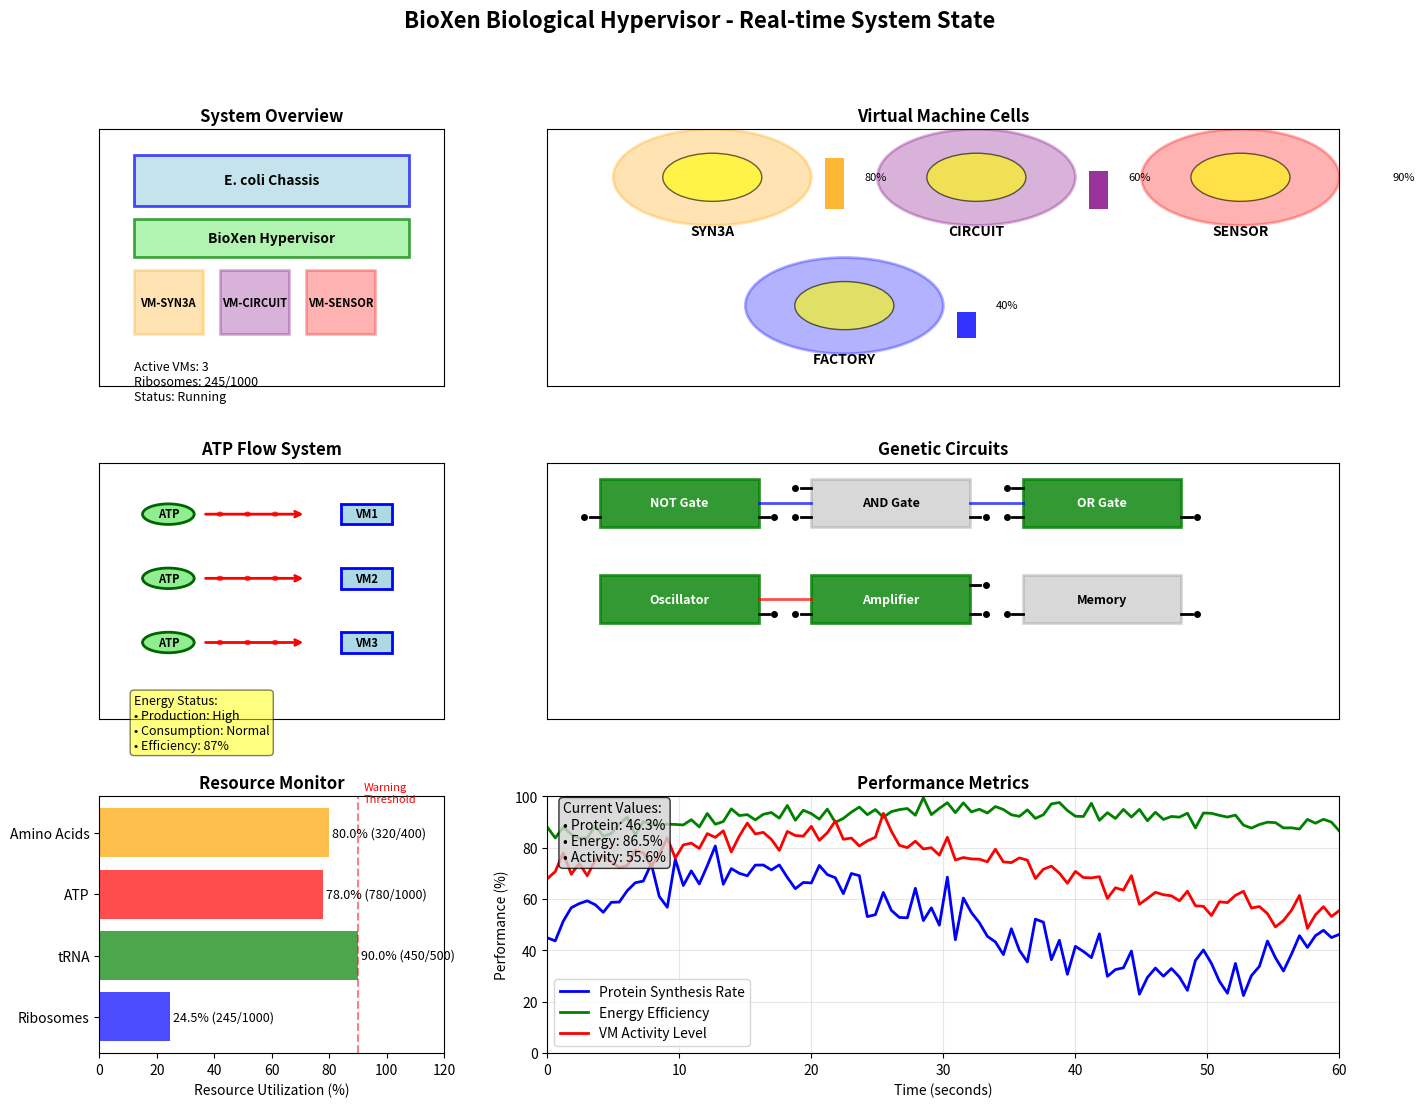

The matplotlib source for this figure:
#!/usr/bin/env python3
"""
BioXen Visualization PNG Generator
Generates comprehensive biological system diagrams as PNG files for headless systems
"""

import matplotlib.pyplot as plt
import matplotlib.patches as patches
import numpy as np
import json
import os
from datetime import datetime

def create_comprehensive_biovis():
    """Create a comprehensive biological visualization similar to Love2D but as static PNG"""
    
    # Create figure with subplots
    fig = plt.figure(figsize=(16, 12))
    fig.suptitle('BioXen Biological Hypervisor - Real-time System State', fontsize=16, fontweight='bold')
    
    # Create grid layout
    gs = fig.add_gridspec(3, 3, hspace=0.3, wspace=0.3)
    
    # 1. System Overview (top left)
    ax1 = fig.add_subplot(gs[0, 0])
    create_system_overview(ax1)
    
    # 2. VM Cells Grid (top center and right)
    ax2 = fig.add_subplot(gs[0, 1:])
    create_vm_cells_grid(ax2)
    
    # 3. ATP Flow System (middle left)
    ax3 = fig.add_subplot(gs[1, 0])
    create_atp_flow_system(ax3)
    
    # 4. Genetic Circuits (middle center and right)
    ax4 = fig.add_subplot(gs[1, 1:])
    create_genetic_circuits(ax4)
    
    # 5. Resource Monitor (bottom left)
    ax5 = fig.add_subplot(gs[2, 0])
    create_resource_monitor(ax5)
    
    # 6. Performance Metrics (bottom center and right)
    ax6 = fig.add_subplot(gs[2, 1:])
    create_performance_metrics(ax6)
    
    # Save with timestamp
    timestamp = datetime.now().strftime("%Y%m%d_%H%M%S")
    filename = f"bioxen_biovis_{timestamp}.png"
    plt.savefig(filename, dpi=300, bbox_inches='tight', facecolor='white')
    print(f"✅ Biological visualization saved as: {filename}")
    
    return filename

def create_system_overview(ax):
    """Create system overview panel"""
    ax.set_title("System Overview", fontweight='bold')
    ax.set_xlim(0, 10)
    ax.set_ylim(0, 10)
    
    # Chassis representation
    chassis = patches.Rectangle((1, 7), 8, 2, linewidth=2, edgecolor='blue', facecolor='lightblue', alpha=0.7)
    ax.add_patch(chassis)
    ax.text(5, 8, 'E. coli Chassis', ha='center', va='center', fontweight='bold')
    
    # Hypervisor layer
    hypervisor = patches.Rectangle((1, 5), 8, 1.5, linewidth=2, edgecolor='green', facecolor='lightgreen', alpha=0.7)
    ax.add_patch(hypervisor)
    ax.text(5, 5.75, 'BioXen Hypervisor', ha='center', va='center', fontweight='bold')
    
    # VM instances
    vm_colors = ['orange', 'purple', 'red']
    vm_names = ['VM-SYN3A', 'VM-CIRCUIT', 'VM-SENSOR']
    for i, (color, name) in enumerate(zip(vm_colors, vm_names)):
        vm = patches.Rectangle((1 + i*2.5, 2), 2, 2.5, linewidth=2, edgecolor=color, facecolor=color, alpha=0.3)
        ax.add_patch(vm)
        ax.text(2 + i*2.5, 3.25, name, ha='center', va='center', fontsize=8, fontweight='bold')
    
    # System stats
    ax.text(1, 1, f"Active VMs: 3\nRibosomes: 245/1000\nStatus: Running", fontsize=9, verticalalignment='top')
    
    ax.set_xticks([])
    ax.set_yticks([])

def create_vm_cells_grid(ax):
    """Create VM cells visualization"""
    ax.set_title("Virtual Machine Cells", fontweight='bold')
    ax.set_xlim(0, 12)
    ax.set_ylim(0, 8)
    
    # VM cell data
    vms = [
        {"name": "SYN3A", "pos": (1, 5), "size": 3, "color": "orange", "activity": 0.8},
        {"name": "CIRCUIT", "pos": (5, 5), "size": 3, "color": "purple", "activity": 0.6},
        {"name": "SENSOR", "pos": (9, 5), "size": 3, "color": "red", "activity": 0.9},
        {"name": "FACTORY", "pos": (3, 1), "size": 3, "color": "blue", "activity": 0.4}
    ]
    
    for vm in vms:
        x, y = vm["pos"]
        size = vm["size"]
        
        # Cell membrane
        cell = patches.Circle((x + size/2, y + size/2), size/2, 
                             linewidth=2, edgecolor=vm["color"], facecolor=vm["color"], alpha=0.3)
        ax.add_patch(cell)
        
        # Nucleus
        nucleus = patches.Circle((x + size/2, y + size/2), size/4, 
                               linewidth=1, edgecolor='black', facecolor='yellow', alpha=0.6)
        ax.add_patch(nucleus)
        
        # Activity indicator
        activity_height = vm["activity"] * 2
        activity_bar = patches.Rectangle((x + size + 0.2, y + size/2 - 1), 0.3, activity_height,
                                       facecolor=vm["color"], alpha=0.8)
        ax.add_patch(activity_bar)
        
        # Labels
        ax.text(x + size/2, y - 0.3, vm["name"], ha='center', fontweight='bold', fontsize=10)
        ax.text(x + size + 0.8, y + size/2, f"{vm['activity']*100:.0f}%", va='center', fontsize=8)
    
    ax.set_xticks([])
    ax.set_yticks([])

def create_atp_flow_system(ax):
    """Create ATP flow visualization"""
    ax.set_title("ATP Flow System", fontweight='bold')
    ax.set_xlim(0, 10)
    ax.set_ylim(0, 10)
    
    # Mitochondria (ATP sources)
    for i in range(3):
        x, y = 2, 8 - i*2.5
        mito = patches.Ellipse((x, y), 1.5, 0.8, linewidth=2, edgecolor='darkgreen', facecolor='lightgreen')
        ax.add_patch(mito)
        ax.text(x, y, 'ATP', ha='center', va='center', fontweight='bold', fontsize=8)
    
    # ATP flow arrows
    arrow_props = dict(arrowstyle='->', lw=2, color='red')
    for i in range(3):
        y = 8 - i*2.5
        ax.annotate('', xy=(6, y), xytext=(3, y), arrowprops=arrow_props)
        
        # Flow particles
        for j in range(3):
            particle_x = 3.5 + j*0.8
            particle = patches.Circle((particle_x, y), 0.1, facecolor='red', alpha=0.8)
            ax.add_patch(particle)
    
    # ATP consumers (VMs)
    consumers = [(7, 8), (7, 5.5), (7, 3)]
    for i, (x, y) in enumerate(consumers):
        consumer = patches.Rectangle((x, y-0.4), 1.5, 0.8, linewidth=2, edgecolor='blue', facecolor='lightblue')
        ax.add_patch(consumer)
        ax.text(x+0.75, y, f'VM{i+1}', ha='center', va='center', fontweight='bold', fontsize=8)
    
    # Energy levels
    ax.text(1, 1, "Energy Status:\n• Production: High\n• Consumption: Normal\n• Efficiency: 87%", 
            fontsize=9, verticalalignment='top', bbox=dict(boxstyle="round,pad=0.3", facecolor="yellow", alpha=0.5))
    
    ax.set_xticks([])
    ax.set_yticks([])

def create_genetic_circuits(ax):
    """Create genetic circuits visualization"""
    ax.set_title("Genetic Circuits", fontweight='bold')
    ax.set_xlim(0, 15)
    ax.set_ylim(0, 8)
    
    # Circuit types
    circuits = [
        {"name": "NOT Gate", "pos": (1, 6), "inputs": 1, "outputs": 1, "active": True},
        {"name": "AND Gate", "pos": (5, 6), "inputs": 2, "outputs": 1, "active": False},
        {"name": "OR Gate", "pos": (9, 6), "inputs": 2, "outputs": 1, "active": True},
        {"name": "Oscillator", "pos": (1, 3), "inputs": 0, "outputs": 1, "active": True},
        {"name": "Amplifier", "pos": (5, 3), "inputs": 1, "outputs": 2, "active": True},
        {"name": "Memory", "pos": (9, 3), "inputs": 1, "outputs": 1, "active": False}
    ]
    
    for circuit in circuits:
        x, y = circuit["pos"]
        color = 'green' if circuit["active"] else 'gray'
        alpha = 0.8 if circuit["active"] else 0.3
        
        # Circuit box
        box = patches.Rectangle((x, y), 3, 1.5, linewidth=2, edgecolor=color, facecolor=color, alpha=alpha)
        ax.add_patch(box)
        
        # Circuit name
        ax.text(x + 1.5, y + 0.75, circuit["name"], ha='center', va='center', 
                fontweight='bold', fontsize=9, color='white' if circuit["active"] else 'black')
        
        # Input/output indicators
        for i in range(circuit["inputs"]):
            input_y = y + 0.3 + i*0.9
            ax.plot([x-0.2, x], [input_y, input_y], 'k-', linewidth=2)
            ax.plot(x-0.3, input_y, 'ko', markersize=4)
        
        for i in range(circuit["outputs"]):
            output_y = y + 0.3 + i*0.9
            ax.plot([x+3, x+3.2], [output_y, output_y], 'k-', linewidth=2)
            ax.plot(x+3.3, output_y, 'ko', markersize=4)
    
    # Signal flow lines
    ax.plot([4, 5], [6.75, 6.75], 'b-', linewidth=2, alpha=0.7)
    ax.plot([8, 9], [6.75, 6.75], 'b-', linewidth=2, alpha=0.7)
    ax.plot([4, 5], [3.75, 3.75], 'r-', linewidth=2, alpha=0.7)
    
    ax.set_xticks([])
    ax.set_yticks([])

def create_resource_monitor(ax):
    """Create resource monitoring visualization"""
    ax.set_title("Resource Monitor", fontweight='bold')
    
    # Resource usage data
    resources = {
        'Ribosomes': {'used': 245, 'total': 1000, 'color': 'blue'},
        'tRNA': {'used': 450, 'total': 500, 'color': 'green'},
        'ATP': {'used': 780, 'total': 1000, 'color': 'red'},
        'Amino Acids': {'used': 320, 'total': 400, 'color': 'orange'}
    }
    
    y_pos = np.arange(len(resources))
    names = list(resources.keys())
    used_values = [resources[name]['used'] for name in names]
    total_values = [resources[name]['total'] for name in names]
    percentages = [used/total*100 for used, total in zip(used_values, total_values)]
    colors = [resources[name]['color'] for name in names]
    
    # Horizontal bar chart
    bars = ax.barh(y_pos, percentages, color=colors, alpha=0.7)
    
    # Add percentage labels
    for i, (bar, percentage, used, total) in enumerate(zip(bars, percentages, used_values, total_values)):
        ax.text(bar.get_width() + 1, bar.get_y() + bar.get_height()/2, 
                f'{percentage:.1f}% ({used}/{total})', 
                va='center', fontsize=9)
    
    ax.set_yticks(y_pos)
    ax.set_yticklabels(names)
    ax.set_xlabel('Resource Utilization (%)')
    ax.set_xlim(0, 120)
    
    # Add warning line at 90%
    ax.axvline(x=90, color='red', linestyle='--', alpha=0.5)
    ax.text(92, len(resources)-0.5, 'Warning\nThreshold', fontsize=8, color='red')

def create_performance_metrics(ax):
    """Create performance metrics visualization"""
    ax.set_title("Performance Metrics", fontweight='bold')
    
    # Time series data simulation
    time_points = np.linspace(0, 60, 100)  # 60 seconds
    
    # Simulated metrics
    protein_synthesis = 50 + 20 * np.sin(0.1 * time_points) + 5 * np.random.randn(100)
    energy_efficiency = 85 + 10 * np.sin(0.05 * time_points) + 2 * np.random.randn(100)
    vm_activity = 70 + 15 * np.sin(0.08 * time_points) + 3 * np.random.randn(100)
    
    # Plot metrics
    ax.plot(time_points, protein_synthesis, 'b-', label='Protein Synthesis Rate', linewidth=2)
    ax.plot(time_points, energy_efficiency, 'g-', label='Energy Efficiency', linewidth=2)
    ax.plot(time_points, vm_activity, 'r-', label='VM Activity Level', linewidth=2)
    
    ax.set_xlabel('Time (seconds)')
    ax.set_ylabel('Performance (%)')
    ax.legend()
    ax.grid(True, alpha=0.3)
    ax.set_xlim(0, 60)
    ax.set_ylim(0, 100)
    
    # Current values annotation
    current_values = f"Current Values:\n• Protein: {protein_synthesis[-1]:.1f}%\n• Energy: {energy_efficiency[-1]:.1f}%\n• Activity: {vm_activity[-1]:.1f}%"
    ax.text(0.02, 0.98, current_values, transform=ax.transAxes, 
            verticalalignment='top', bbox=dict(boxstyle="round,pad=0.3", facecolor="lightgray", alpha=0.8))

if __name__ == "__main__":
    print("🎨 Generating BioXen biological visualization...")
    filename = create_comprehensive_biovis()
    print(f"📁 File saved in: {os.path.abspath(filename)}")
    print("📋 You can copy this file via SSH using: scp user@host:/path/to/file .")
